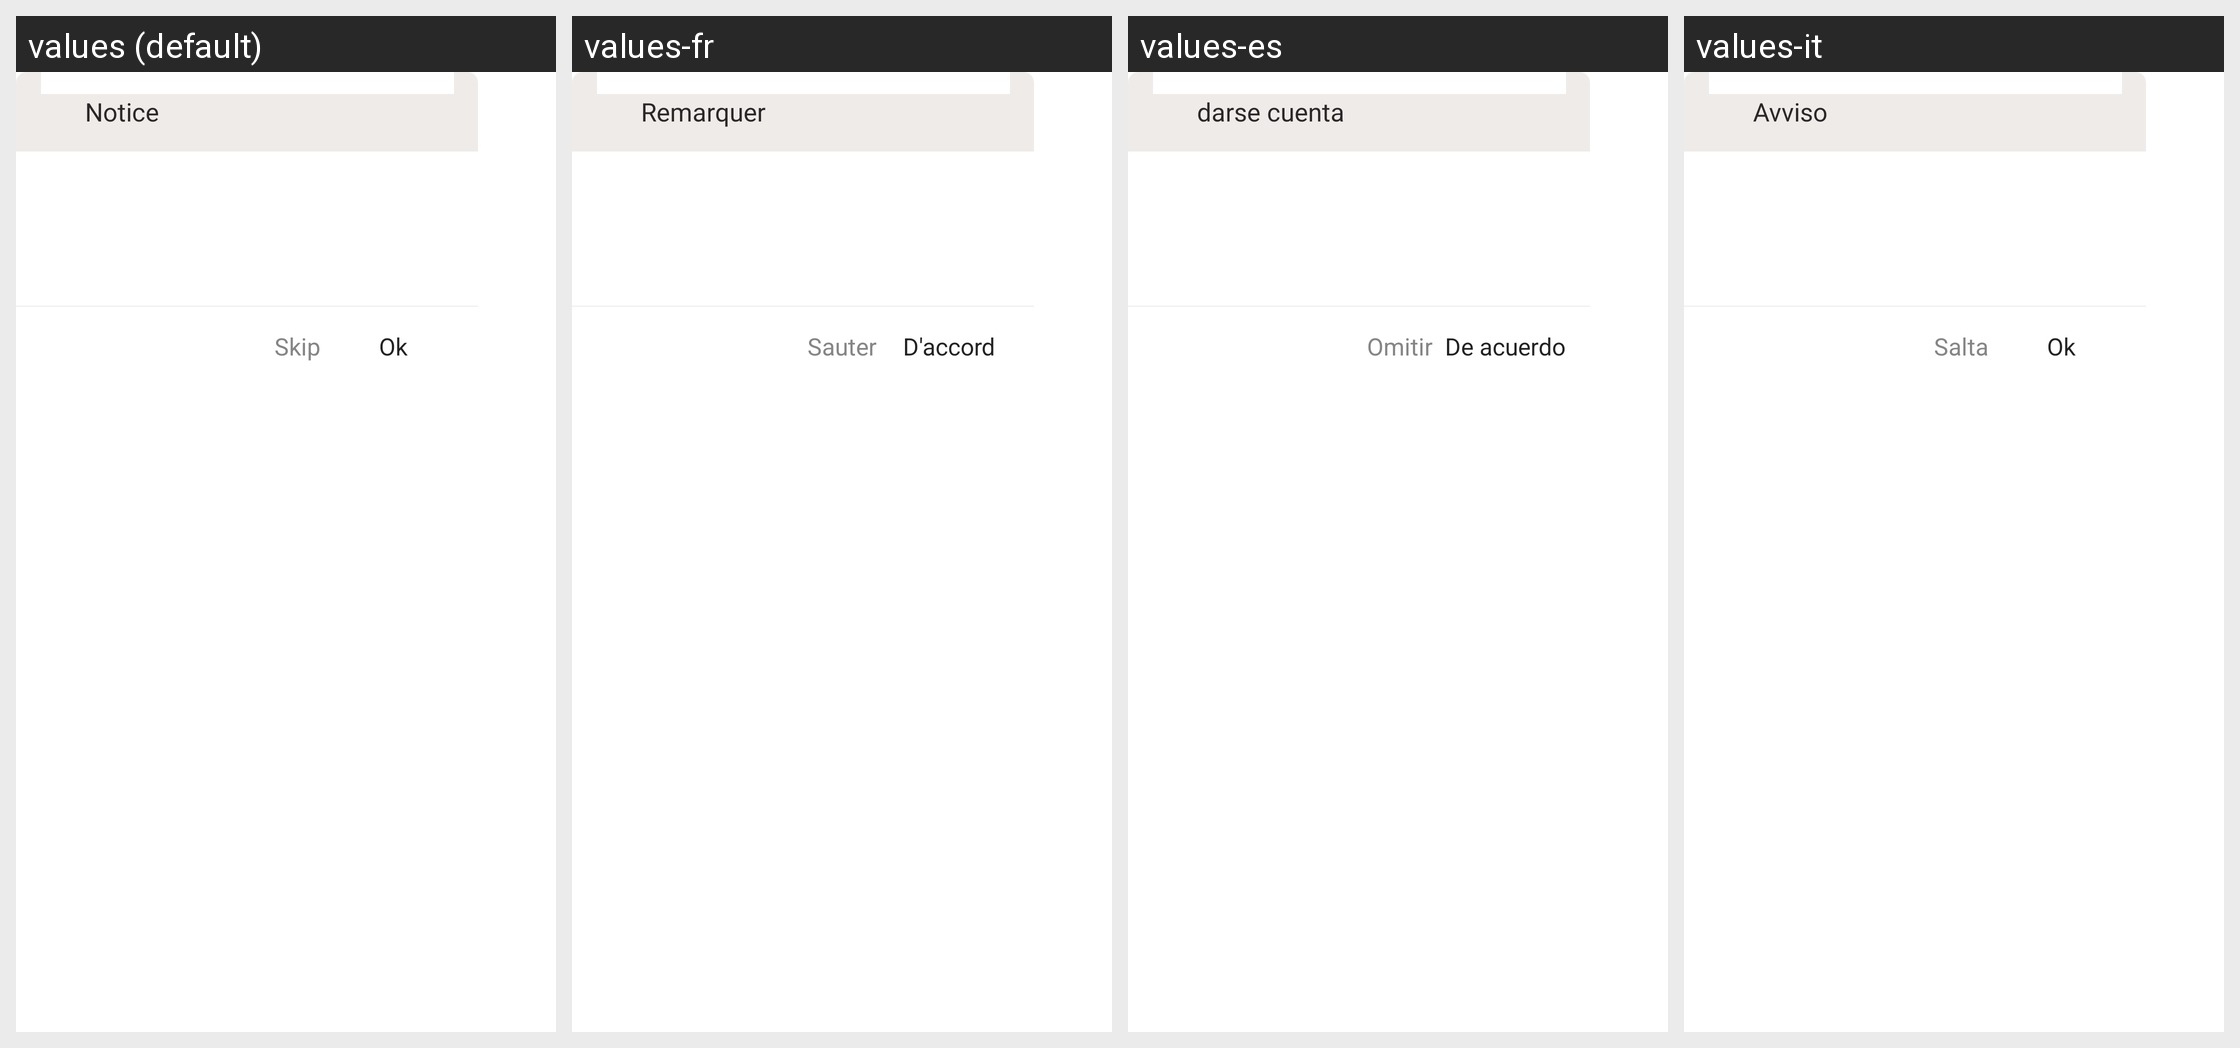

The Android screen above is rendered under several locales of the same app. Produce the string resources it draws, with the default and per-locale values.
Android screen res/layout/dialog_permission.xml rendered under 4 locales, left to right: values (default), values-fr, values-es, values-it. Device: Nexus 5 (rendered at 1080×1920; each locale shown at half size, 540×960, under a caption strip naming it); theme AppBaseTheme.
Other locales in the repository, not shown: values-cs, values-de, values-en, values-hi, values-ja, values-ko, values-pt, values-ru.
Strings drawn on this screen, with the default value and each locale's value (text and hints the layout hard-codes, and strings that could not be matched under every locale, appear in the picture but are not listed):

dialog_title
  values: Notice
  values-fr: Remarquer
  values-es: darse cuenta
  values-it: Avviso

dialog_cancel
  values: Skip
  values-fr: Sauter
  values-es: Omitir
  values-it: Salta

dialog_confirm
  values: Ok
  values-fr: D'accord
  values-es: De acuerdo
  values-it: Ok
